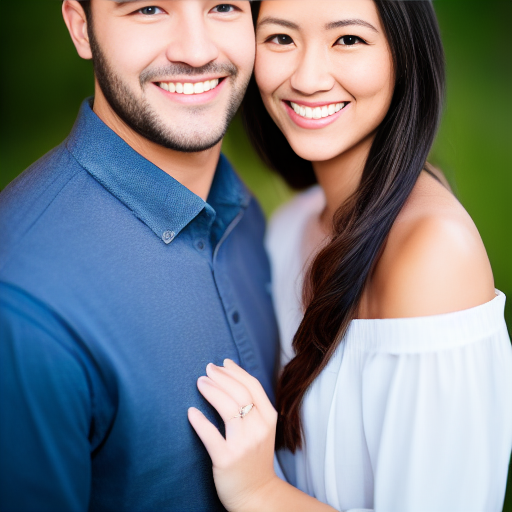
Generation parameters embedded in this image by AUTOMATIC1111 Stable Diffusion web UI or a fork of it (Forge, ...) (PNG 'parameters' text chunk):
a portrait of a couple, sharp focus, realistic, hyper-detailed, studio light
Negative prompt: ((((ugly)))), (((duplicate))), ((morbid)), ((mutilated)), [out of frame], extra fingers, mutated hands, ((poorly drawn hands)), ((poorly drawn face)), (((mutation))), (((deformed))), ((ugly)), blurry, ((bad anatomy)), (((bad proportions))), ((extra limbs)), cloned face, (((disfigured))). out of frame, ugly, extra limbs, (bad anatomy), gross proportions, (malformed limbs), ((missing arms)), ((missing legs)), (((extra arms))), (((extra legs))), mutated hands, (fused fingers), (too many fingers), (((long neck)))
Steps: 50, Sampler: Euler a, CFG scale: 7, Seed: 61817049, Size: 512x512, Model hash: 81761151